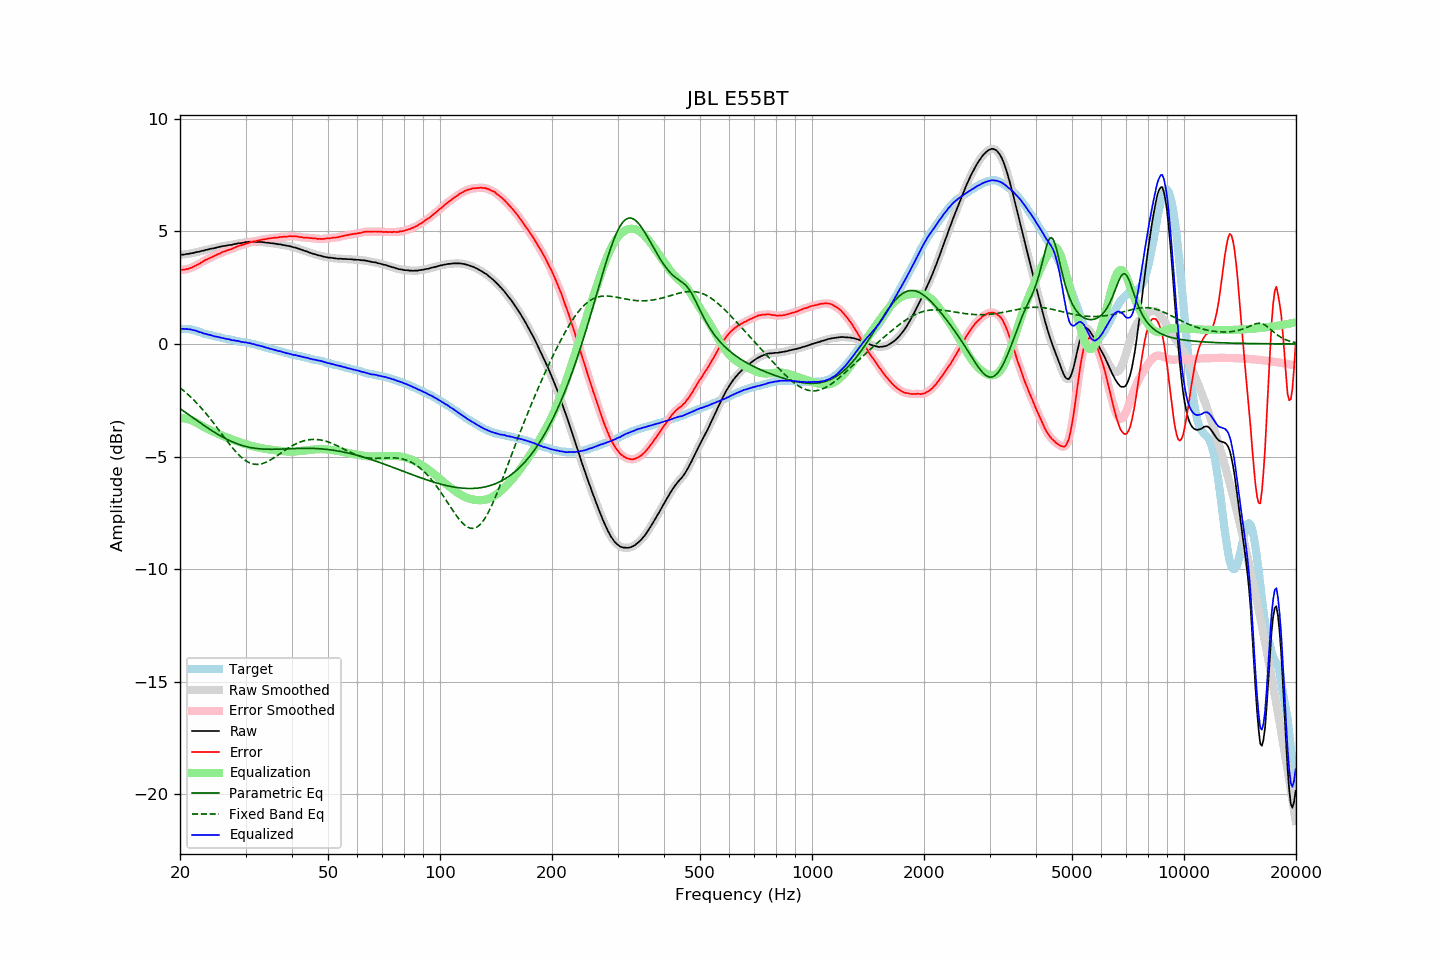

Data behind this chart, as committed beside it:
frequency, raw, error, smoothed, error_smoothed, equalization, parametric_eq, fixed_band_eq, equalized_raw, equalized_smoothed, target
20.00, 3.97, 3.30, 3.97, 3.30, -3.29, -2.87, -1.94, 0.68, 0.68, 0.67
20.20, 3.97, 3.30, 3.97, 3.29, -3.29, -2.92, -2.00, 0.67, 0.67, 0.67
20.40, 3.97, 3.30, 3.97, 3.30, -3.30, -2.97, -2.06, 0.67, 0.67, 0.67
20.61, 3.98, 3.31, 3.98, 3.31, -3.31, -3.02, -2.12, 0.67, 0.67, 0.67
20.81, 4.00, 3.33, 3.99, 3.32, -3.32, -3.07, -2.18, 0.67, 0.67, 0.67
21.02, 4.00, 3.33, 4.00, 3.34, -3.34, -3.12, -2.24, 0.65, 0.66, 0.67
21.23, 4.02, 3.37, 4.01, 3.36, -3.36, -3.17, -2.31, 0.65, 0.65, 0.65
21.44, 4.03, 3.39, 4.03, 3.39, -3.39, -3.22, -2.38, 0.64, 0.64, 0.64
21.66, 4.04, 3.42, 4.04, 3.42, -3.42, -3.27, -2.45, 0.62, 0.62, 0.62
21.87, 4.06, 3.46, 4.06, 3.45, -3.45, -3.32, -2.52, 0.61, 0.61, 0.60
22.09, 4.08, 3.49, 4.07, 3.49, -3.49, -3.37, -2.59, 0.59, 0.58, 0.59
22.31, 4.09, 3.53, 4.09, 3.53, -3.53, -3.42, -2.67, 0.56, 0.56, 0.56
22.54, 4.10, 3.56, 4.10, 3.56, -3.57, -3.47, -2.74, 0.53, 0.54, 0.54
22.76, 4.13, 3.61, 4.12, 3.60, -3.61, -3.52, -2.82, 0.52, 0.51, 0.52
22.99, 4.14, 3.65, 4.14, 3.65, -3.65, -3.57, -2.90, 0.49, 0.49, 0.49
23.22, 4.15, 3.69, 4.15, 3.69, -3.69, -3.62, -2.99, 0.46, 0.47, 0.46
23.45, 4.18, 3.74, 4.17, 3.73, -3.72, -3.67, -3.07, 0.45, 0.44, 0.44
23.69, 4.19, 3.76, 4.19, 3.77, -3.76, -3.72, -3.16, 0.43, 0.43, 0.43
23.92, 4.21, 3.80, 4.21, 3.80, -3.80, -3.76, -3.25, 0.41, 0.41, 0.41
24.16, 4.23, 3.83, 4.22, 3.83, -3.83, -3.81, -3.34, 0.40, 0.39, 0.40
24.40, 4.24, 3.86, 4.24, 3.86, -3.87, -3.86, -3.43, 0.37, 0.37, 0.38
24.65, 4.25, 3.89, 4.25, 3.89, -3.90, -3.90, -3.52, 0.35, 0.35, 0.36
24.89, 4.27, 3.93, 4.27, 3.93, -3.93, -3.95, -3.61, 0.34, 0.34, 0.33
25.14, 4.29, 3.96, 4.29, 3.96, -3.97, -3.99, -3.71, 0.32, 0.32, 0.32
25.39, 4.31, 4.00, 4.30, 4.00, -4.00, -4.03, -3.80, 0.31, 0.31, 0.30
25.65, 4.32, 4.02, 4.32, 4.03, -4.03, -4.07, -3.90, 0.29, 0.29, 0.29
25.91, 4.34, 4.07, 4.33, 4.06, -4.06, -4.11, -3.99, 0.27, 0.27, 0.26
26.16, 4.35, 4.09, 4.35, 4.09, -4.09, -4.15, -4.09, 0.26, 0.25, 0.25
26.43, 4.36, 4.11, 4.36, 4.12, -4.12, -4.19, -4.19, 0.24, 0.24, 0.24
26.69, 4.37, 4.15, 4.37, 4.15, -4.14, -4.23, -4.28, 0.22, 0.23, 0.22
26.96, 4.39, 4.18, 4.38, 4.17, -4.17, -4.26, -4.37, 0.22, 0.21, 0.21
27.23, 4.40, 4.20, 4.39, 4.19, -4.20, -4.30, -4.47, 0.20, 0.19, 0.20
27.50, 4.40, 4.21, 4.41, 4.22, -4.23, -4.33, -4.56, 0.17, 0.18, 0.19
27.77, 4.42, 4.25, 4.42, 4.25, -4.25, -4.36, -4.64, 0.17, 0.16, 0.17
28.05, 4.44, 4.28, 4.43, 4.28, -4.28, -4.39, -4.73, 0.16, 0.15, 0.16
28.33, 4.45, 4.31, 4.45, 4.31, -4.31, -4.42, -4.81, 0.14, 0.15, 0.14
28.62, 4.47, 4.34, 4.46, 4.34, -4.33, -4.44, -4.88, 0.13, 0.13, 0.13
28.90, 4.48, 4.36, 4.47, 4.36, -4.36, -4.47, -4.95, 0.12, 0.12, 0.11
29.19, 4.48, 4.38, 4.48, 4.38, -4.38, -4.49, -5.02, 0.09, 0.10, 0.09
29.48, 4.50, 4.40, 4.50, 4.40, -4.41, -4.51, -5.08, 0.09, 0.09, 0.09
29.78, 4.51, 4.42, 4.51, 4.43, -4.43, -4.53, -5.14, 0.07, 0.08, 0.08
30.08, 4.53, 4.46, 4.52, 4.45, -4.45, -4.55, -5.19, 0.07, 0.07, 0.07
30.38, 4.53, 4.48, 4.53, 4.48, -4.48, -4.57, -5.23, 0.05, 0.06, 0.05
30.68, 4.54, 4.50, 4.54, 4.50, -4.50, -4.59, -5.27, 0.04, 0.04, 0.04
30.99, 4.55, 4.53, 4.54, 4.52, -4.52, -4.60, -5.30, 0.03, 0.03, 0.02
31.30, 4.54, 4.53, 4.54, 4.54, -4.54, -4.61, -5.32, 0.00, 0.01, 0.01
31.61, 4.55, 4.55, 4.54, 4.55, -4.55, -4.62, -5.34, -0.01, -0.01, -0.00
31.93, 4.54, 4.56, 4.54, 4.57, -4.57, -4.64, -5.35, -0.03, -0.03, -0.03
32.24, 4.53, 4.58, 4.53, 4.58, -4.59, -4.64, -5.35, -0.06, -0.05, -0.06
32.57, 4.54, 4.61, 4.53, 4.60, -4.60, -4.65, -5.34, -0.06, -0.07, -0.07
32.89, 4.53, 4.61, 4.53, 4.62, -4.61, -4.66, -5.33, -0.09, -0.08, -0.08
33.22, 4.53, 4.64, 4.53, 4.63, -4.63, -4.66, -5.32, -0.10, -0.10, -0.11
33.55, 4.52, 4.64, 4.52, 4.64, -4.64, -4.67, -5.29, -0.13, -0.13, -0.12
33.89, 4.51, 4.65, 4.51, 4.66, -4.66, -4.67, -5.27, -0.15, -0.15, -0.14
34.23, 4.50, 4.66, 4.50, 4.67, -4.67, -4.67, -5.24, -0.17, -0.17, -0.17
34.57, 4.50, 4.69, 4.49, 4.68, -4.68, -4.68, -5.20, -0.18, -0.19, -0.19
34.92, 4.48, 4.69, 4.48, 4.69, -4.69, -4.68, -5.16, -0.21, -0.21, -0.21
35.27, 4.48, 4.70, 4.48, 4.70, -4.70, -4.68, -5.12, -0.22, -0.22, -0.22
35.62, 4.47, 4.71, 4.47, 4.71, -4.71, -4.68, -5.08, -0.24, -0.24, -0.24
35.97, 4.46, 4.72, 4.46, 4.72, -4.72, -4.68, -5.03, -0.26, -0.26, -0.27
... 635 more rows
